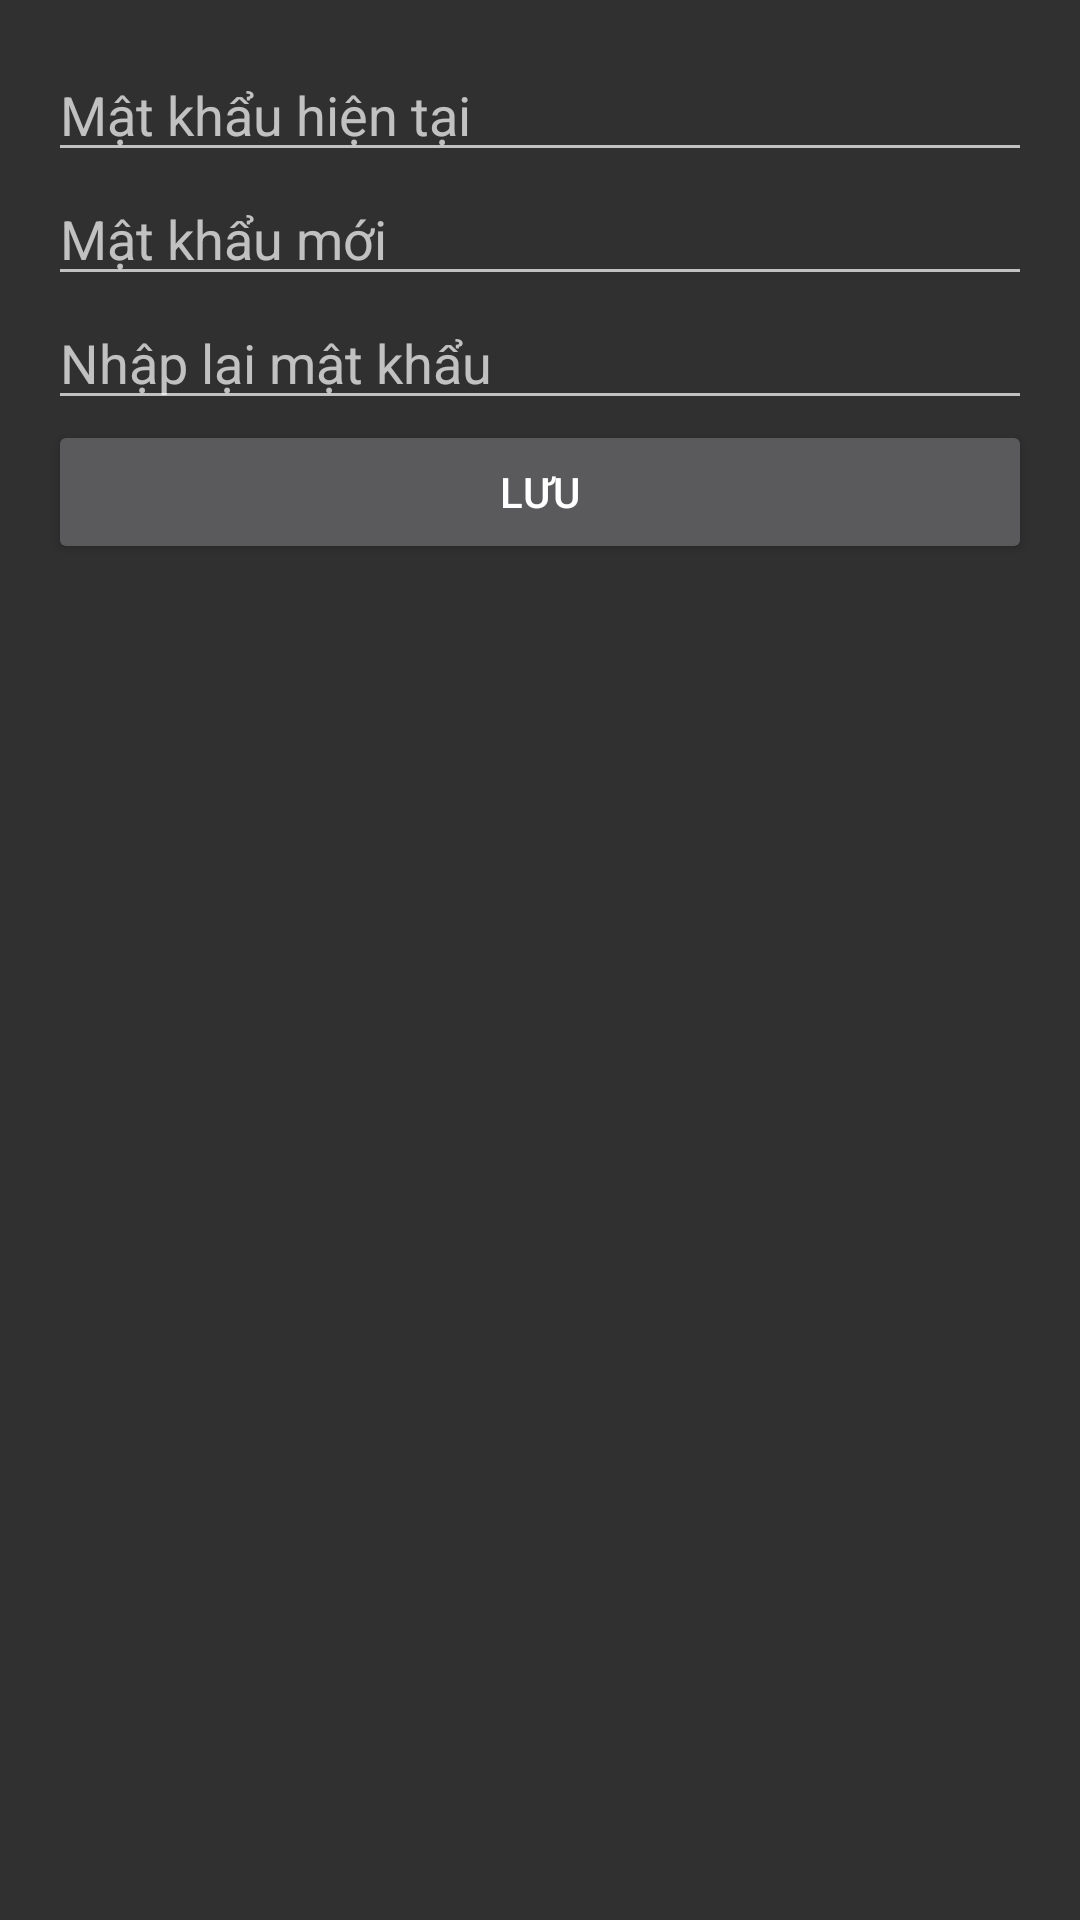

Here is an Android app screen rendered from its layout file. Give the layout XML and the strings, colors and styles it references.
<!-- AndroidManifest.xml: application theme AppTheme -->
<!-- res/layout/activity_reset_pass_door.xml -->
<?xml version="1.0" encoding="utf-8"?>
<LinearLayout xmlns:android="http://schemas.android.com/apk/res/android"
    xmlns:tools="http://schemas.android.com/tools"
    android:id="@+id/activity_reset_pass_door"
    android:layout_width="match_parent"
    android:layout_height="match_parent"
    android:orientation="vertical"
    android:paddingBottom="@dimen/activity_vertical_margin"
    android:paddingLeft="@dimen/activity_horizontal_margin"
    android:paddingRight="@dimen/activity_horizontal_margin"
    android:paddingTop="@dimen/activity_vertical_margin"
    tools:listener="com.duy.databaseservice.door.ResetPassDoorActivity">

    <EditText
        android:hint="@string/m_t_kh_u_hi_n_t_i"
        android:id="@+id/editText2"
        android:layout_width="match_parent"
        android:layout_height="wrap_content"
        android:inputType="number" />

    <EditText
        android:hint="@string/m_t_kh_u_m_i"
        android:id="@+id/editText3"
        android:layout_width="match_parent"
        android:layout_height="wrap_content"
        android:inputType="number" />

    <EditText
        android:hint="@string/nh_p_l_i_m_t_kh_u"
        android:id="@+id/editText4"
        android:layout_width="match_parent"
        android:layout_height="wrap_content"
        android:inputType="number" />

    <Button
        android:id="@+id/btnOK"
        android:layout_width="match_parent"
        android:layout_height="wrap_content"
        android:text="@string/l_u" />
</LinearLayout>
<!-- resources referenced by this layout -->
<resources>
  <dimen name="activity_horizontal_margin">16dp</dimen>
  <dimen name="activity_vertical_margin">16dp</dimen>
  <string name="l_u">Lưu</string>
  <string name="m_t_kh_u_hi_n_t_i">Mật khẩu hiện tại</string>
  <string name="m_t_kh_u_m_i">Mật khẩu mới</string>
  <string name="nh_p_l_i_m_t_kh_u">Nhập lại mật khẩu</string>
  <style name="AppTheme" parent="Theme.AppCompat">
          <item name="buttonOptStyle">@style/ButtonDigitStyle</item>
          <item name="windowNoTitle">true</item>
          <item name="windowActionBar">false</item>
      </style>
  <style name="ButtonDigitStyle" parent="Base.Widget.AppCompat.Button.Colored">
          <item name="android:background">#212121</item>
          <item name="android:layout_height">match_parent</item>
          <item name="android:layout_width">0dp</item>
          <item name="android:textStyle">bold</item>
          <item name="android:textColor">#e0e0e0</item>
      </style>
</resources>
